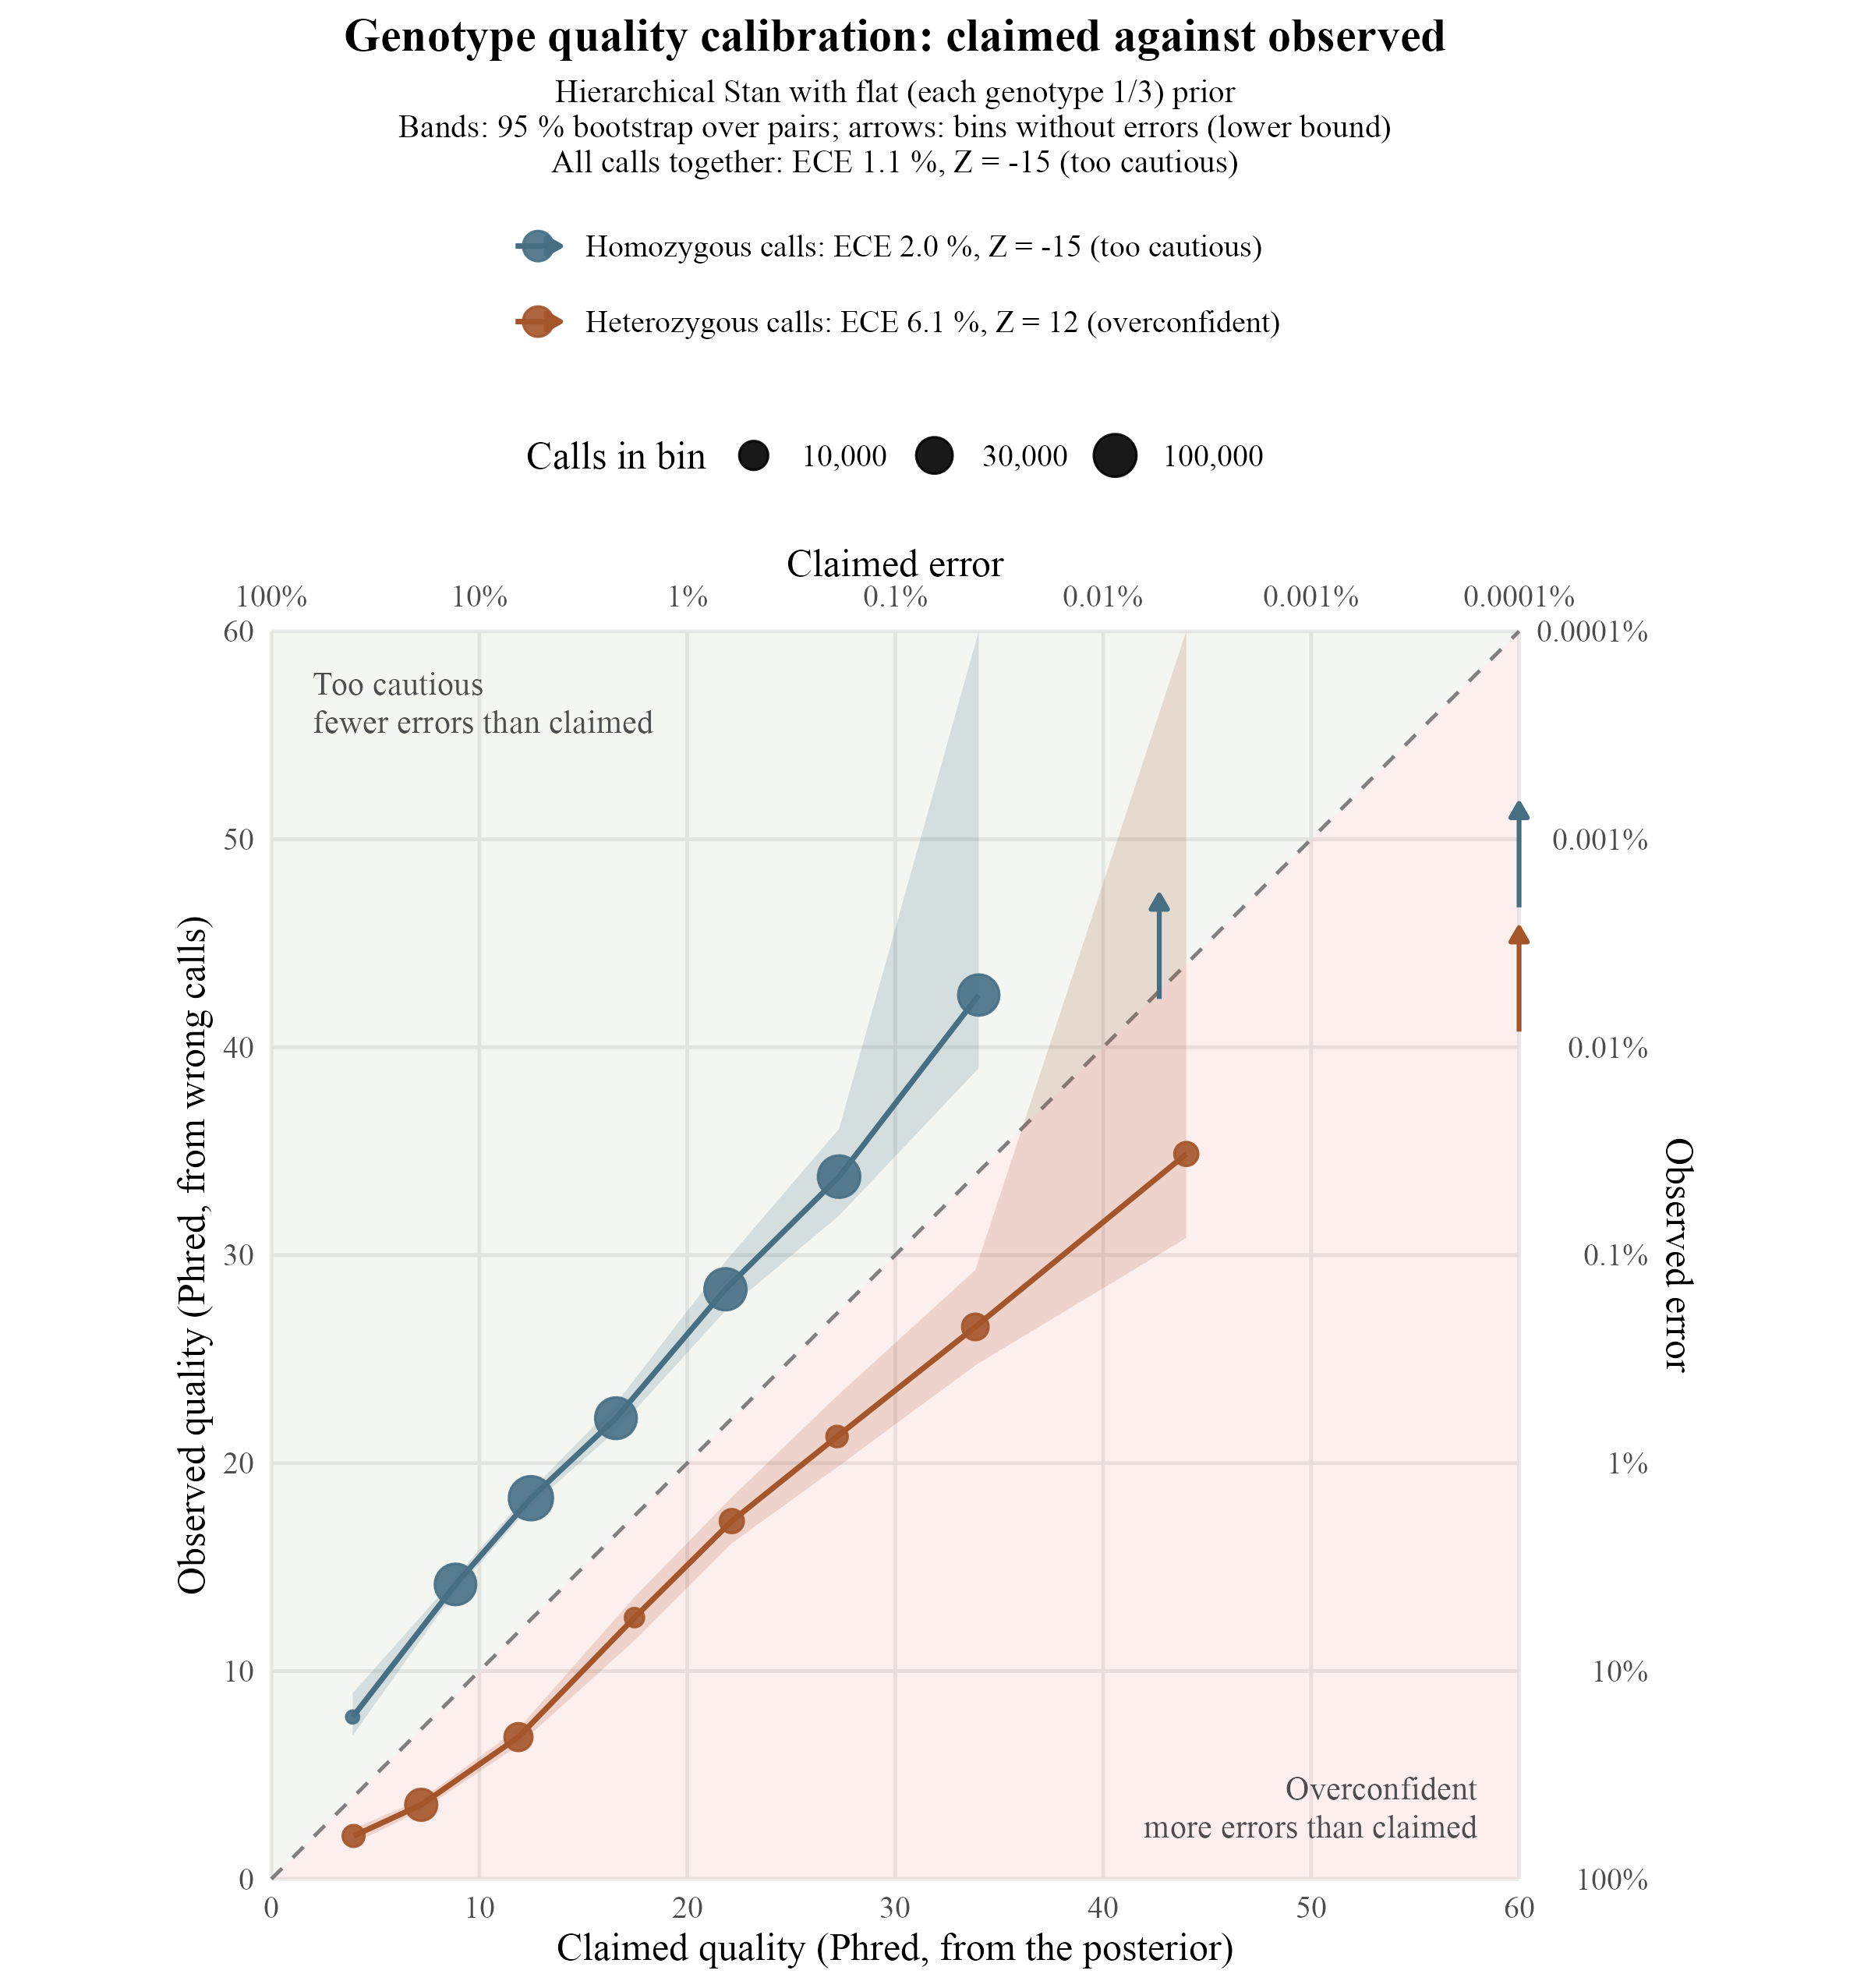

The data file committed next to this chart (first rows):
group	gq_bin	n	n_pairs	n_wrong	claimed_error	boot_error_low	boot_error_high	observed_error	zero_error_upper	claimed_Q	empirical_Q	bar_Q_low	bar_Q_high	point_type
All calls	[0,5)	9231	673	3926	0.4042	0.4014	0.4508	0.4253	NA	3.934	3.713	3.46	3.964	Errors observed
All calls	[5,10)	90655	749	9397	0.14	0.09912	0.1085	0.1037	NA	8.54	9.844	9.644	10.04	Errors observed
All calls	[10,15)	146270	749	3871	0.05699	0.02501	0.02805	0.02646	NA	12.44	15.77	15.52	16.02	Errors observed
All calls	[15,20)	84302	749	737	0.02181	0.007727	0.009886	0.008742	NA	16.61	20.58	20.05	21.12	Errors observed
All calls	[20,25)	93208	749	244	0.006523	0.002137	0.003057	0.002618	NA	21.86	25.82	25.15	26.7	Errors observed
All calls	[25,30)	98161	749	77	0.001864	5.525407662132623e-4	0.001049	7.844255865364045e-4	NA	27.3	31.05	29.79	32.58	Errors observed
All calls	[30,40)	78975	749	21	3.9808685683429576e-4	1.5200086836326225e-4	3.9577108249395714e-4	2.6590693257359923e-4	NA	34	35.75	34.03	38.18	Errors observed
All calls	[40,50)	71678	747	2	5.2546284087323186e-5	0	6.995778403168552e-5	2.7902564245654176e-5	NA	42.79	45.54	41.55	60	Errors observed
All calls	[50,Inf)	226320	749	0	7.662959196459618e-7	0	0	0	1.697390771048135e-5	60	47.7	47.7	60	No errors (lower bound)
Heterozygous calls	[0,5)	5262	547	3266	0.4024	0.5728	0.6726	0.6207	NA	3.954	2.071	1.722	2.42	Errors observed
Heterozygous calls	[5,10)	14765	667	6490	0.1903	0.4136	0.469	0.4396	NA	7.206	3.57	3.288	3.835	Errors observed
Heterozygous calls	[10,15)	8883	592	1845	0.06484	0.189	0.2279	0.2077	NA	11.88	6.826	6.422	7.234	Errors observed
Heterozygous calls	[15,20)	4555	238	252	0.01794	0.04405	0.07123	0.05532	NA	17.46	12.57	11.47	13.56	Errors observed
Heterozygous calls	[20,25)	6158	169	117	0.006108	0.01458	0.02429	0.019	NA	22.14	17.21	16.15	18.36	Errors observed
Heterozygous calls	[25,30)	5102	114	38	0.001904	0.00475	0.01047	0.007448	NA	27.2	21.28	19.8	23.23	Errors observed
Heterozygous calls	[30,40)	7682	97	17	4.1189886281879027e-4	0.001179	0.003388	0.002213	NA	33.85	26.55	24.7	29.29	Errors observed
Heterozygous calls	[40,50)	6134	84	2	3.9836095007881455e-5	0	8.265863230268504e-4	3.2605151613955004e-4	NA	44	34.87	30.83	60	Errors observed
Heterozygous calls	[50,Inf)	45638	82	0	4.997247625517218e-7	0	0	0	8.416838289890563e-5	60	40.75	40.75	60	No errors (lower bound)
Homozygous calls	[0,5)	3969	530	660	0.4067	0.1279	0.2041	0.1663	NA	3.907	7.791	6.901	8.93	Errors observed
Homozygous calls	[5,10)	75890	749	2907	0.1302	0.03541	0.04128	0.03831	NA	8.855	14.17	13.84	14.51	Errors observed
Homozygous calls	[10,15)	137387	749	2026	0.05648	0.01351	0.01602	0.01475	NA	12.48	18.31	17.95	18.69	Errors observed
Homozygous calls	[15,20)	79747	749	485	0.02203	0.005168	0.007015	0.006082	NA	16.57	22.16	21.54	22.87	Errors observed
Homozygous calls	[20,25)	87050	721	127	0.006553	0.001074	0.001851	0.001459	NA	21.84	28.36	27.33	29.69	Errors observed
Homozygous calls	[25,30)	93059	691	39	0.001862	2.4672373600449337e-4	6.454702879866961e-4	4.190889650651737e-4	NA	27.3	33.78	31.9	36.08	Errors observed
Homozygous calls	[30,40)	71293	670	4	3.965985784623138e-4	0	1.260141515843501e-4	5.6106490118244425e-5	NA	34.02	42.51	39	60	Errors observed
Homozygous calls	[40,50)	65544	665	0	5.373577969048838e-5	0	0	0	5.860757434917582e-5	42.7	42.32	42.32	60	No errors (lower bound)
Homozygous calls	[50,Inf)	180682	667	0	8.336284401372113e-7	0	0	0	2.1261212090455233e-5	60	46.72	46.72	60	No errors (lower bound)
